Photos from the image-classification dataset "recaptcha_tiles" in the GitHub repository likeblossom/breaking-reCAPTCHA. Its 12 classes are: bicycle, bridge, bus, car, chimney, crosswalk, hydrant, motorcycle, mountain, stairs, tractor, traffic light.

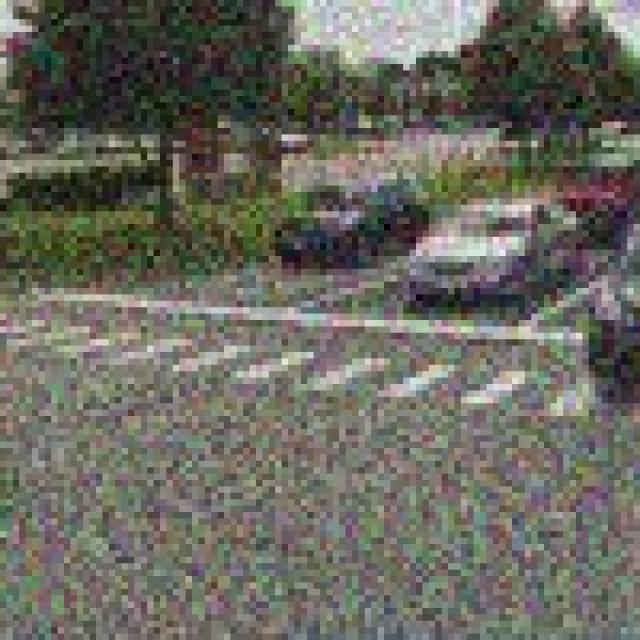
Label: crosswalk

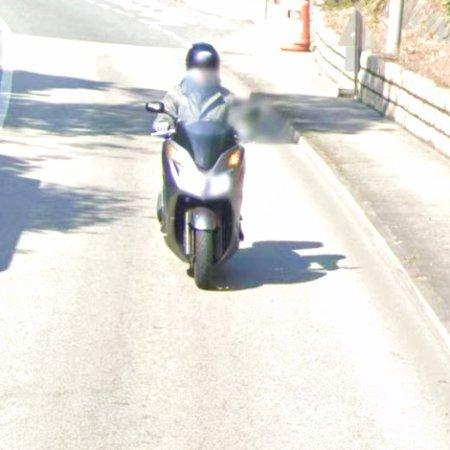
Label: motorcycle

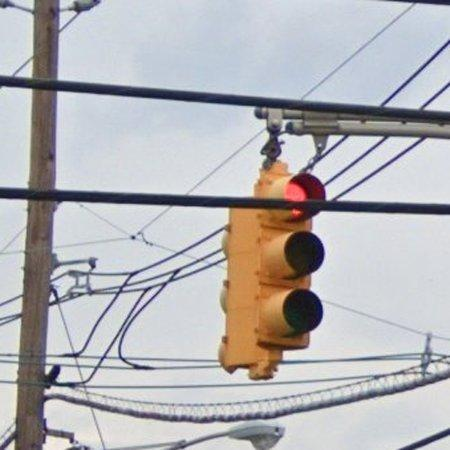
Label: traffic light

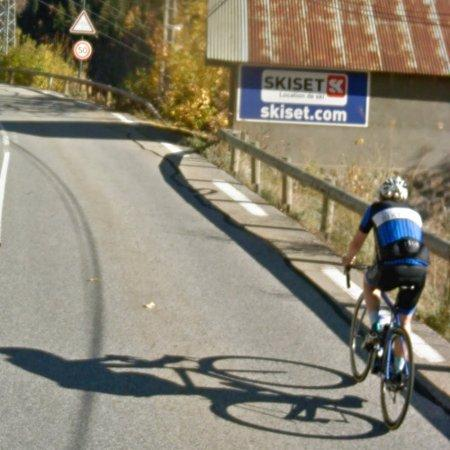
Label: bicycle

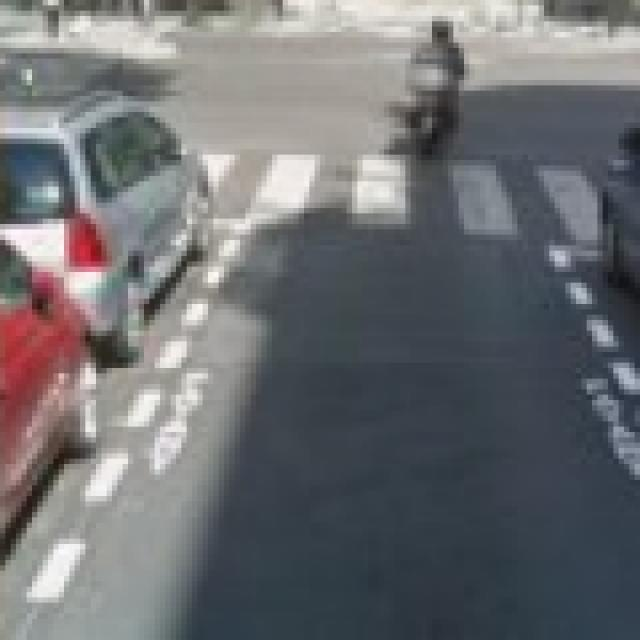
Label: crosswalk

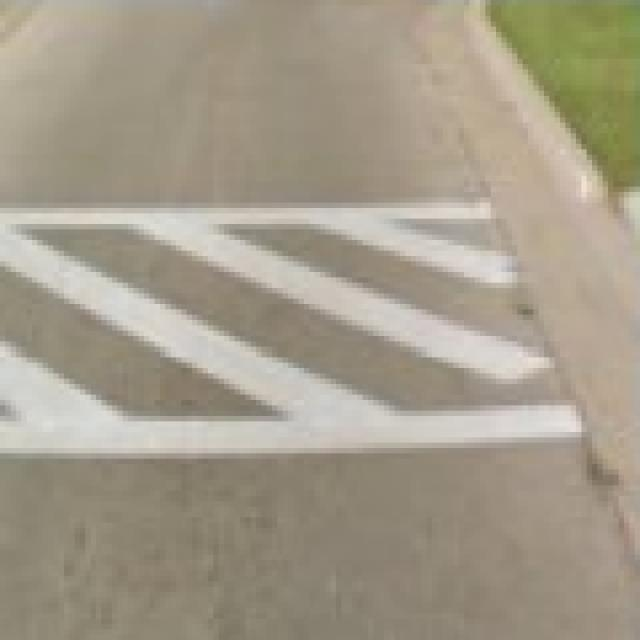
Label: crosswalk
